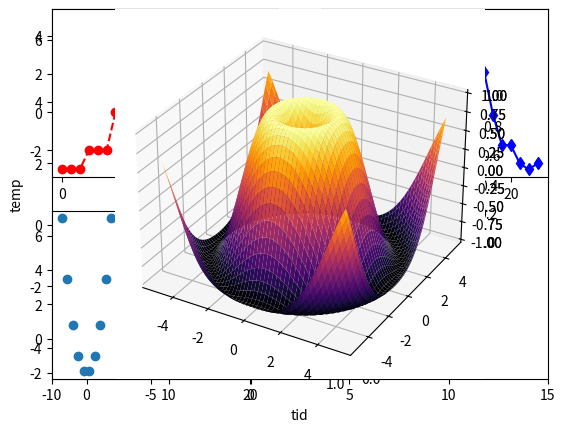

Source code (Python):
import numpy as np

tid      = np.linspace(0,23,24)
temp     = np.array([-3,-3,-3,-2,-2,-2,0,1,2,1,2,2,2,2,3,4,5,4,3,2,2,1,0,-1])

print(tid)

print(temp)

import matplotlib.pyplot as plt
plt.plot(tid,temp,color='red',marker='o',linestyle='--')
plt.xlabel('tid')
plt.ylabel('temp')
plt.ylim(-5,7)
plt.xlim(-10,15)

import matplotlib.pyplot as plt



import matplotlib.pyplot as plt
plt.plot(tid,temp,color='red',marker='o',linestyle='--')
plt.plot(tid,temp**2,color='blue',marker='d',linestyle='-')


plt.subplot(2,2,1)
plt.plot(tid,temp,color='red',marker='o',linestyle='--')

plt.subplot(2,2,2)
plt.plot(tid,temp**2,color='blue',marker='d',linestyle='-')

plt.subplot(2,2,3)
plt.plot(tid,temp**0.5,color='green',marker='d',linestyle='-')


import matplotlib.pyplot as plt
import numpy as np

def f(x):
    return x**2-2

x=np.linspace(-3,3,10)

y=f(x)

plt.plot(x,y,marker='o',linestyle='')

import matplotlib.pyplot as plt
import numpy as np
from mpl_toolkits.mplot3d import Axes3D

ax = plt.axes(projection='3d')

def f(x,y):
    return np.sin((x**2+y**2)**.5)

x=np.linspace(-5,5,100)
y=np.linspace(-5,5,100)

z=f(x,y)

print(z)

ax = plt.axes(projection='3d')
ax.plot(x,y,z,'o')
plt.show()

X,Y = np.meshgrid(x,y)

print(X)

X.shape

Z=f(X,Y)
print(Z)
Z.shape

ax = plt.axes(projection='3d')
ax.plot_surface(X,Y,Z,cmap='inferno')
plt.show()



